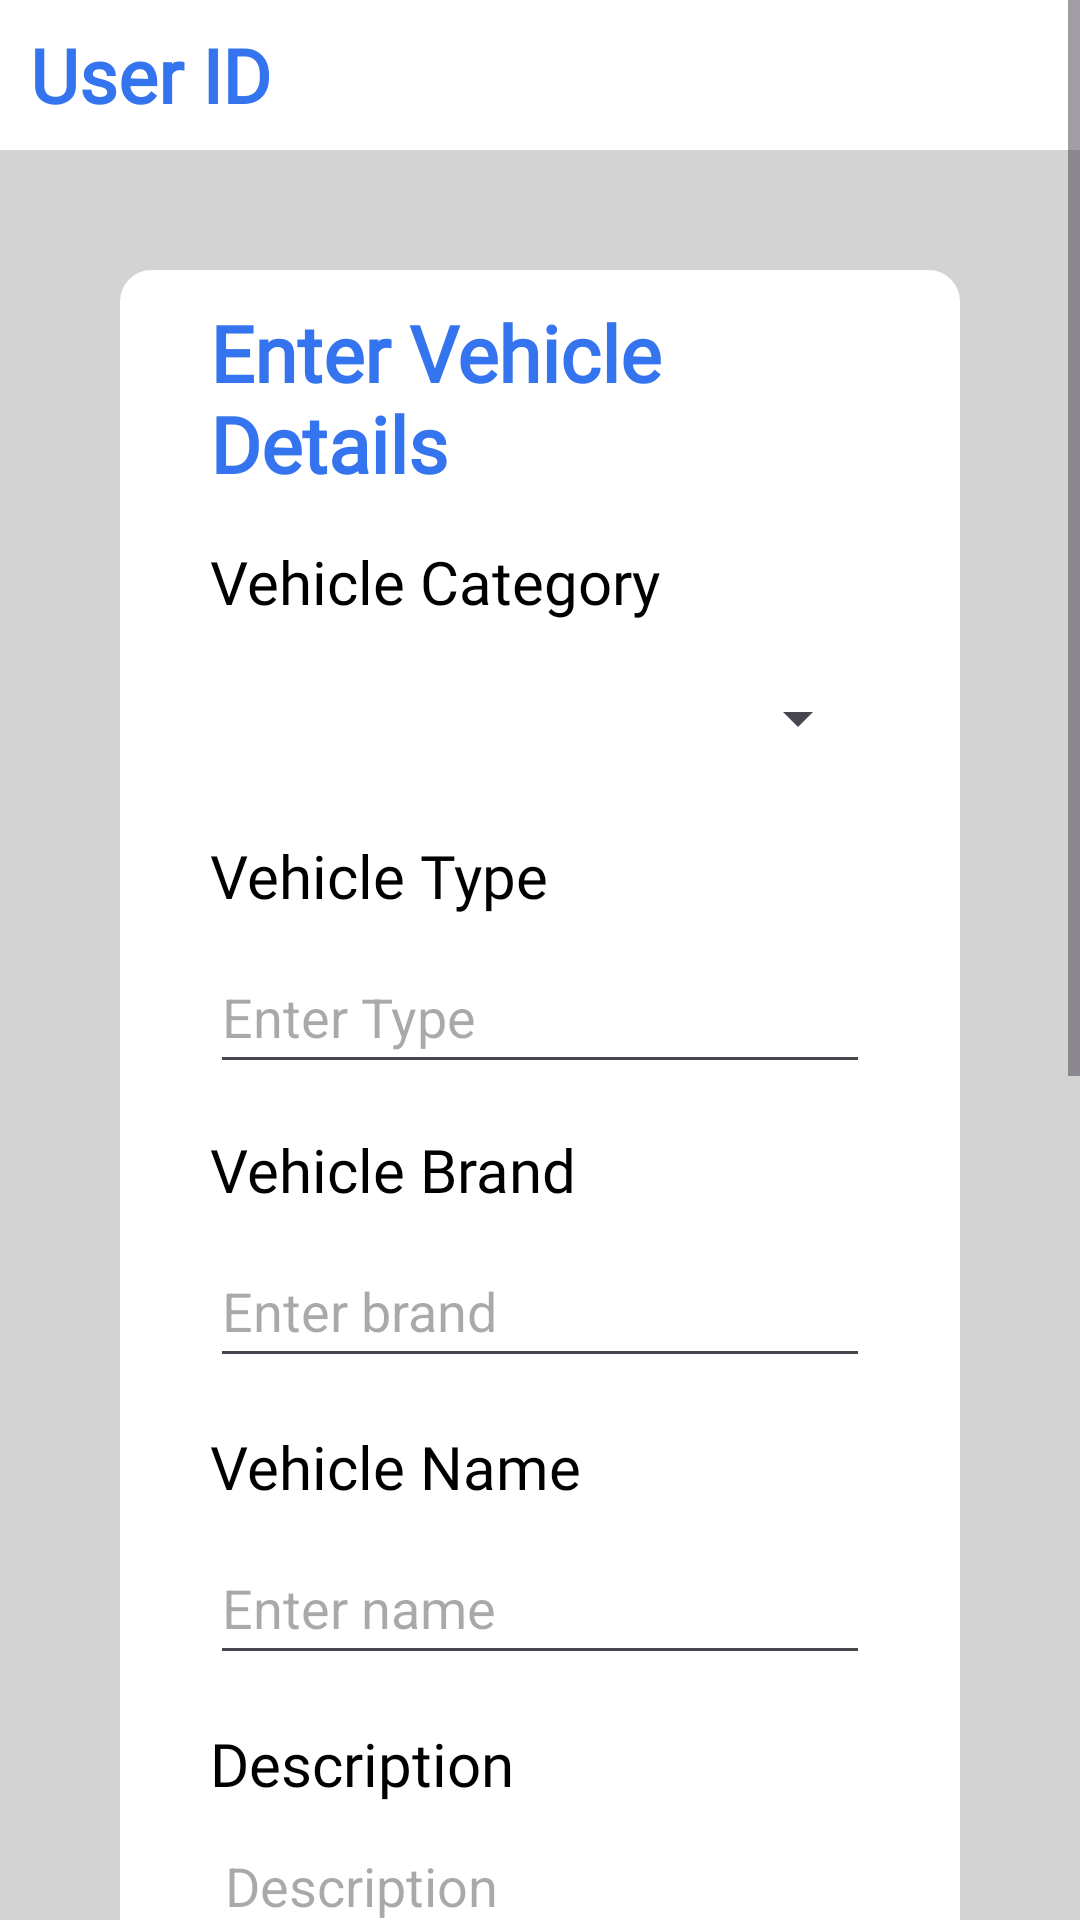

Here is an Android app screen rendered from its layout file. Give the layout XML and the strings, colors and styles it references.
<!-- AndroidManifest.xml: application theme Theme.Auction -->
<!-- res/layout/activity_vehicle.xml -->
<?xml version="1.0" encoding="utf-8"?>
<ScrollView
    xmlns:android="http://schemas.android.com/apk/res/android"
    xmlns:tools="http://schemas.android.com/tools"
    android:layout_width="match_parent"
    android:layout_height="match_parent">

    <FrameLayout
        android:layout_width="match_parent"
        android:layout_height="match_parent"
        android:background="@color/light_gray">

        <RelativeLayout
            android:layout_width="match_parent"
            android:layout_height="match_parent">

            <RelativeLayout
                android:id="@+id/topbar"
                android:layout_width="match_parent"
                android:layout_height="50dp"
                android:background="@color/white"
                android:paddingTop="10dp"
                tools:context=".UserProfilePage">


                <TextView
                    android:id="@+id/profile"
                    android:layout_width="match_parent"
                    android:layout_height="wrap_content"
                    android:layout_centerVertical="true"
                    android:layout_marginLeft="10dp"
                    android:fontFamily="@font/sf_pro_display"
                    android:text="User ID"
                    android:textColor="@color/blue"
                    android:textSize="25dp"
                    android:textStyle="bold">

                </TextView>

            </RelativeLayout>


            <RelativeLayout
                android:id="@+id/middler"
                android:layout_width="match_parent"
                android:layout_height="wrap_content"
                android:layout_below="@id/topbar"
                android:layout_margin="40dp"
                android:background="@drawable/edit_text_rounded_corner"
                android:backgroundTint="@color/white"
                android:orientation="vertical"
                android:paddingLeft="30dp"
                android:paddingTop="10dp"
                android:paddingRight="30dp"
                android:paddingBottom="30dp">


                <LinearLayout
                    android:id="@+id/middle"
                    android:layout_width="match_parent"
                    android:layout_height="wrap_content"
                    android:orientation="vertical">

                    <TextView
                        android:id="@+id/textViewdetails"
                        android:layout_width="wrap_content"
                        android:layout_height="wrap_content"
                        android:text="Enter Vehicle Details"
                        android:textColor="@color/blue"
                        android:fontFamily="@font/sf_pro_display"
                        android:textSize="26sp"
                        android:textStyle="bold" />

                    <TextView
                        android:id="@+id/textViewCategory"
                        android:layout_width="wrap_content"
                        android:layout_height="wrap_content"
                        android:layout_marginTop="15dp"
                        android:text="Vehicle Category"
                        android:fontFamily="@font/poppins_light"
                        android:textColor="@color/black"
                        android:textSize="20sp" />

                    <Spinner
                        android:id="@+id/spinnerCategory"
                        android:layout_width="match_parent"
                        android:layout_height="wrap_content"
                        android:layout_marginTop="8dp"
                        android:entries="@array/category_options"
                        android:minHeight="48dp" />

                    <TextView
                        android:id="@+id/textViewtype"
                        android:layout_width="wrap_content"
                        android:layout_height="wrap_content"
                        android:layout_marginTop="15dp"
                        android:text="Vehicle Type"
                        android:fontFamily="@font/poppins_light"
                        android:textColor="@color/black"
                        android:textSize="20sp" />

                    <EditText
                        android:id="@+id/editTexttype"
                        android:layout_width="match_parent"
                        android:layout_height="wrap_content"
                        android:layout_marginTop="8dp"
                        android:hint="Enter Type"
                        android:minHeight="48dp" />

                    <TextView
                        android:id="@+id/textViewbrand"
                        android:layout_width="wrap_content"
                        android:layout_height="wrap_content"
                        android:layout_marginTop="15dp"
                        android:text="Vehicle Brand"
                        android:fontFamily="@font/poppins_light"
                        android:textColor="@color/black"
                        android:textSize="20sp" />

                    <EditText
                        android:id="@+id/editTextBrand"
                        android:layout_width="match_parent"
                        android:layout_height="wrap_content"
                        android:layout_marginTop="8dp"
                        android:hint="Enter brand"
                        android:minHeight="48dp" />

                    <TextView
                        android:id="@+id/textViewName"
                        android:layout_width="wrap_content"
                        android:layout_height="wrap_content"
                        android:layout_marginTop="16dp"
                        android:text="Vehicle Name"
                        android:fontFamily="@font/poppins_light"
                        android:textColor="@color/black"
                        android:textSize="20sp" />

                    <EditText
                        android:id="@+id/editTextName"
                        android:layout_width="match_parent"
                        android:layout_height="wrap_content"
                        android:layout_marginTop="8dp"
                        android:hint="Enter name"
                        android:minHeight="48dp" />

                    <TextView
                        android:id="@+id/textViewDescription"
                        android:layout_width="wrap_content"
                        android:layout_height="wrap_content"
                        android:layout_marginTop="16dp"
                        android:text="Description"
                        android:fontFamily="@font/poppins_light"
                        android:textColor="@color/black"
                        android:textSize="20sp" />

                    <EditText
                        android:id="@+id/addressEditText"
                        android:layout_width="match_parent"
                        android:layout_height="wrap_content"
                        android:layout_marginTop="10dp"
                        android:gravity="top|start"
                        android:hint="Description"
                        android:inputType="textMultiLine"
                        android:lines="4"
                        android:maxLines="10"
                        android:padding="5dp"
                        android:scrollbars="vertical" />

                    <TextView
                        android:id="@+id/textViewDocument"
                        android:layout_width="wrap_content"
                        android:layout_height="wrap_content"
                        android:layout_marginTop="6dp"
                        android:text="Document"
                        android:fontFamily="@font/poppins_light"
                        android:textColor="@color/black"
                        android:textSize="20dp" />

                    <Button
                        android:id="@+id/my_button"
                        android:layout_width="130dp"
                        android:background="@drawable/btn_rounded_corner"
                        android:backgroundTint="@color/zerodha_background"
                        android:layout_height="50dp"
                        android:text="Upload File"
                        android:layout_marginTop="10dp"
                        android:drawableRight="@drawable/baseline_upload_file_24" />

                    



                    <TextView
                        android:id="@+id/textViewimage"
                        android:layout_width="wrap_content"
                        android:layout_height="wrap_content"
                        android:layout_marginTop="16dp"
                        android:text="Image"
                        android:fontFamily="@font/poppins_light"
                        android:textColor="@color/black"
                        android:textSize="20dp" />

                    <Button
                        android:id="@+id/mybutton"
                        android:layout_width="160dp"
                        android:background="@drawable/btn_rounded_corner"
                        android:backgroundTint="@color/zerodha_background"
                        android:layout_height="50dp"
                        android:text="Upload Image"
                        android:layout_marginTop="10dp"
                        android:drawableRight="@drawable/baseline_upload_file_24"/>


                    <TextView
                        android:id="@+id/textstartprice"
                        android:layout_width="wrap_content"
                        android:layout_height="wrap_content"
                        android:layout_marginTop="16dp"
                        android:text="Starting Price"
                        android:fontFamily="@font/poppins_light"
                        android:textColor="@color/black"
                        android:textSize="20dp" />

                    <EditText
                        android:id="@+id/editTextstartprice"
                        android:layout_width="match_parent"
                        android:layout_height="wrap_content"
                        android:layout_marginTop="8dp"
                        android:hint="Starting Price"
                        android:minHeight="48dp" />


                </LinearLayout>

                <RelativeLayout
                    android:layout_width="match_parent"
                    android:layout_height="wrap_content"
                    android:layout_below="@+id/middle"
                    android:layout_marginTop="20dp">

                    <Button
                        android:id="@+id/logout_button"
                        style="@style/Widget.AppCompat.Button.Borderless.Colored"
                        android:layout_width="120dp"
                        android:layout_height="wrap_content"
                        android:layout_centerHorizontal="true"
                        android:background="@drawable/btn_rounded_corner"
                        android:backgroundTint="@color/blue"
                        android:fontFamily="@font/sf_pro_display"
                        android:padding="9dp"
                        android:text="Submit"
                        android:textColor="@color/black"
                        android:textSize="14sp" />

                </RelativeLayout>

            </RelativeLayout>


        </RelativeLayout>

    </FrameLayout>

</ScrollView>
<!-- resources referenced by this layout -->
<resources>
  <string-array name="category_options">
          <item>   </item>
          <item>Car</item>
          <item>Bus</item>
          <item>Bike</item>
          <item>Auto</item>
          <item>Lorry</item>
      </string-array>
  <color name="black">#FF000000</color>
  <color name="blue">#3574EF</color>
  <color name="light_gray">#D3D3D3</color>
  <color name="white">#FFFFFFFF</color>
  <color name="zerodha_background">#FEFEFE</color>
  <!-- drawable baseline_upload_file_24 (drawable) -->
  <vector android:height="24dp" android:tint="#111"
      android:viewportHeight="24" android:viewportWidth="24"
      android:width="24dp" xmlns:android="http://schemas.android.com/apk/res/android">
      <path android:fillColor="@android:color/white" android:pathData="M14,2L6,2c-1.1,0 -1.99,0.9 -1.99,2L4,20c0,1.1 0.89,2 1.99,2L18,22c1.1,0 2,-0.9 2,-2L20,8l-6,-6zM18,20L6,20L6,4h7v5h5v11zM8,15.01l1.41,1.41L11,14.84L11,19h2v-4.16l1.59,1.59L16,15.01 12.01,11z"/>
  </vector>
  <!-- drawable edit_text_rounded_corner (drawable) -->
  <?xml version="1.0" encoding="utf-8"?>
  <shape xmlns:android="http://schemas.android.com/apk/res/android">
      <stroke android:width="1dp" android:color="@color/white"/>
      <corners android:radius="10dp"/>
      <solid android:color="@color/light_gray"/>
  </shape>
  <style name="Theme.Auction" parent="Base.Theme.Auction" />
  <style name="Base.Theme.Auction" parent="Theme.Material3.DayNight.NoActionBar">
          
          
          <item name="colorPrimary">@color/blue</item>
          <item name="colorPrimaryVariant">@color/white</item>
          <item name="android:statusBarColor">@color/zerodha_background</item>
          <item name="android:windowLightStatusBar">true</item>
      </style>
</resources>
